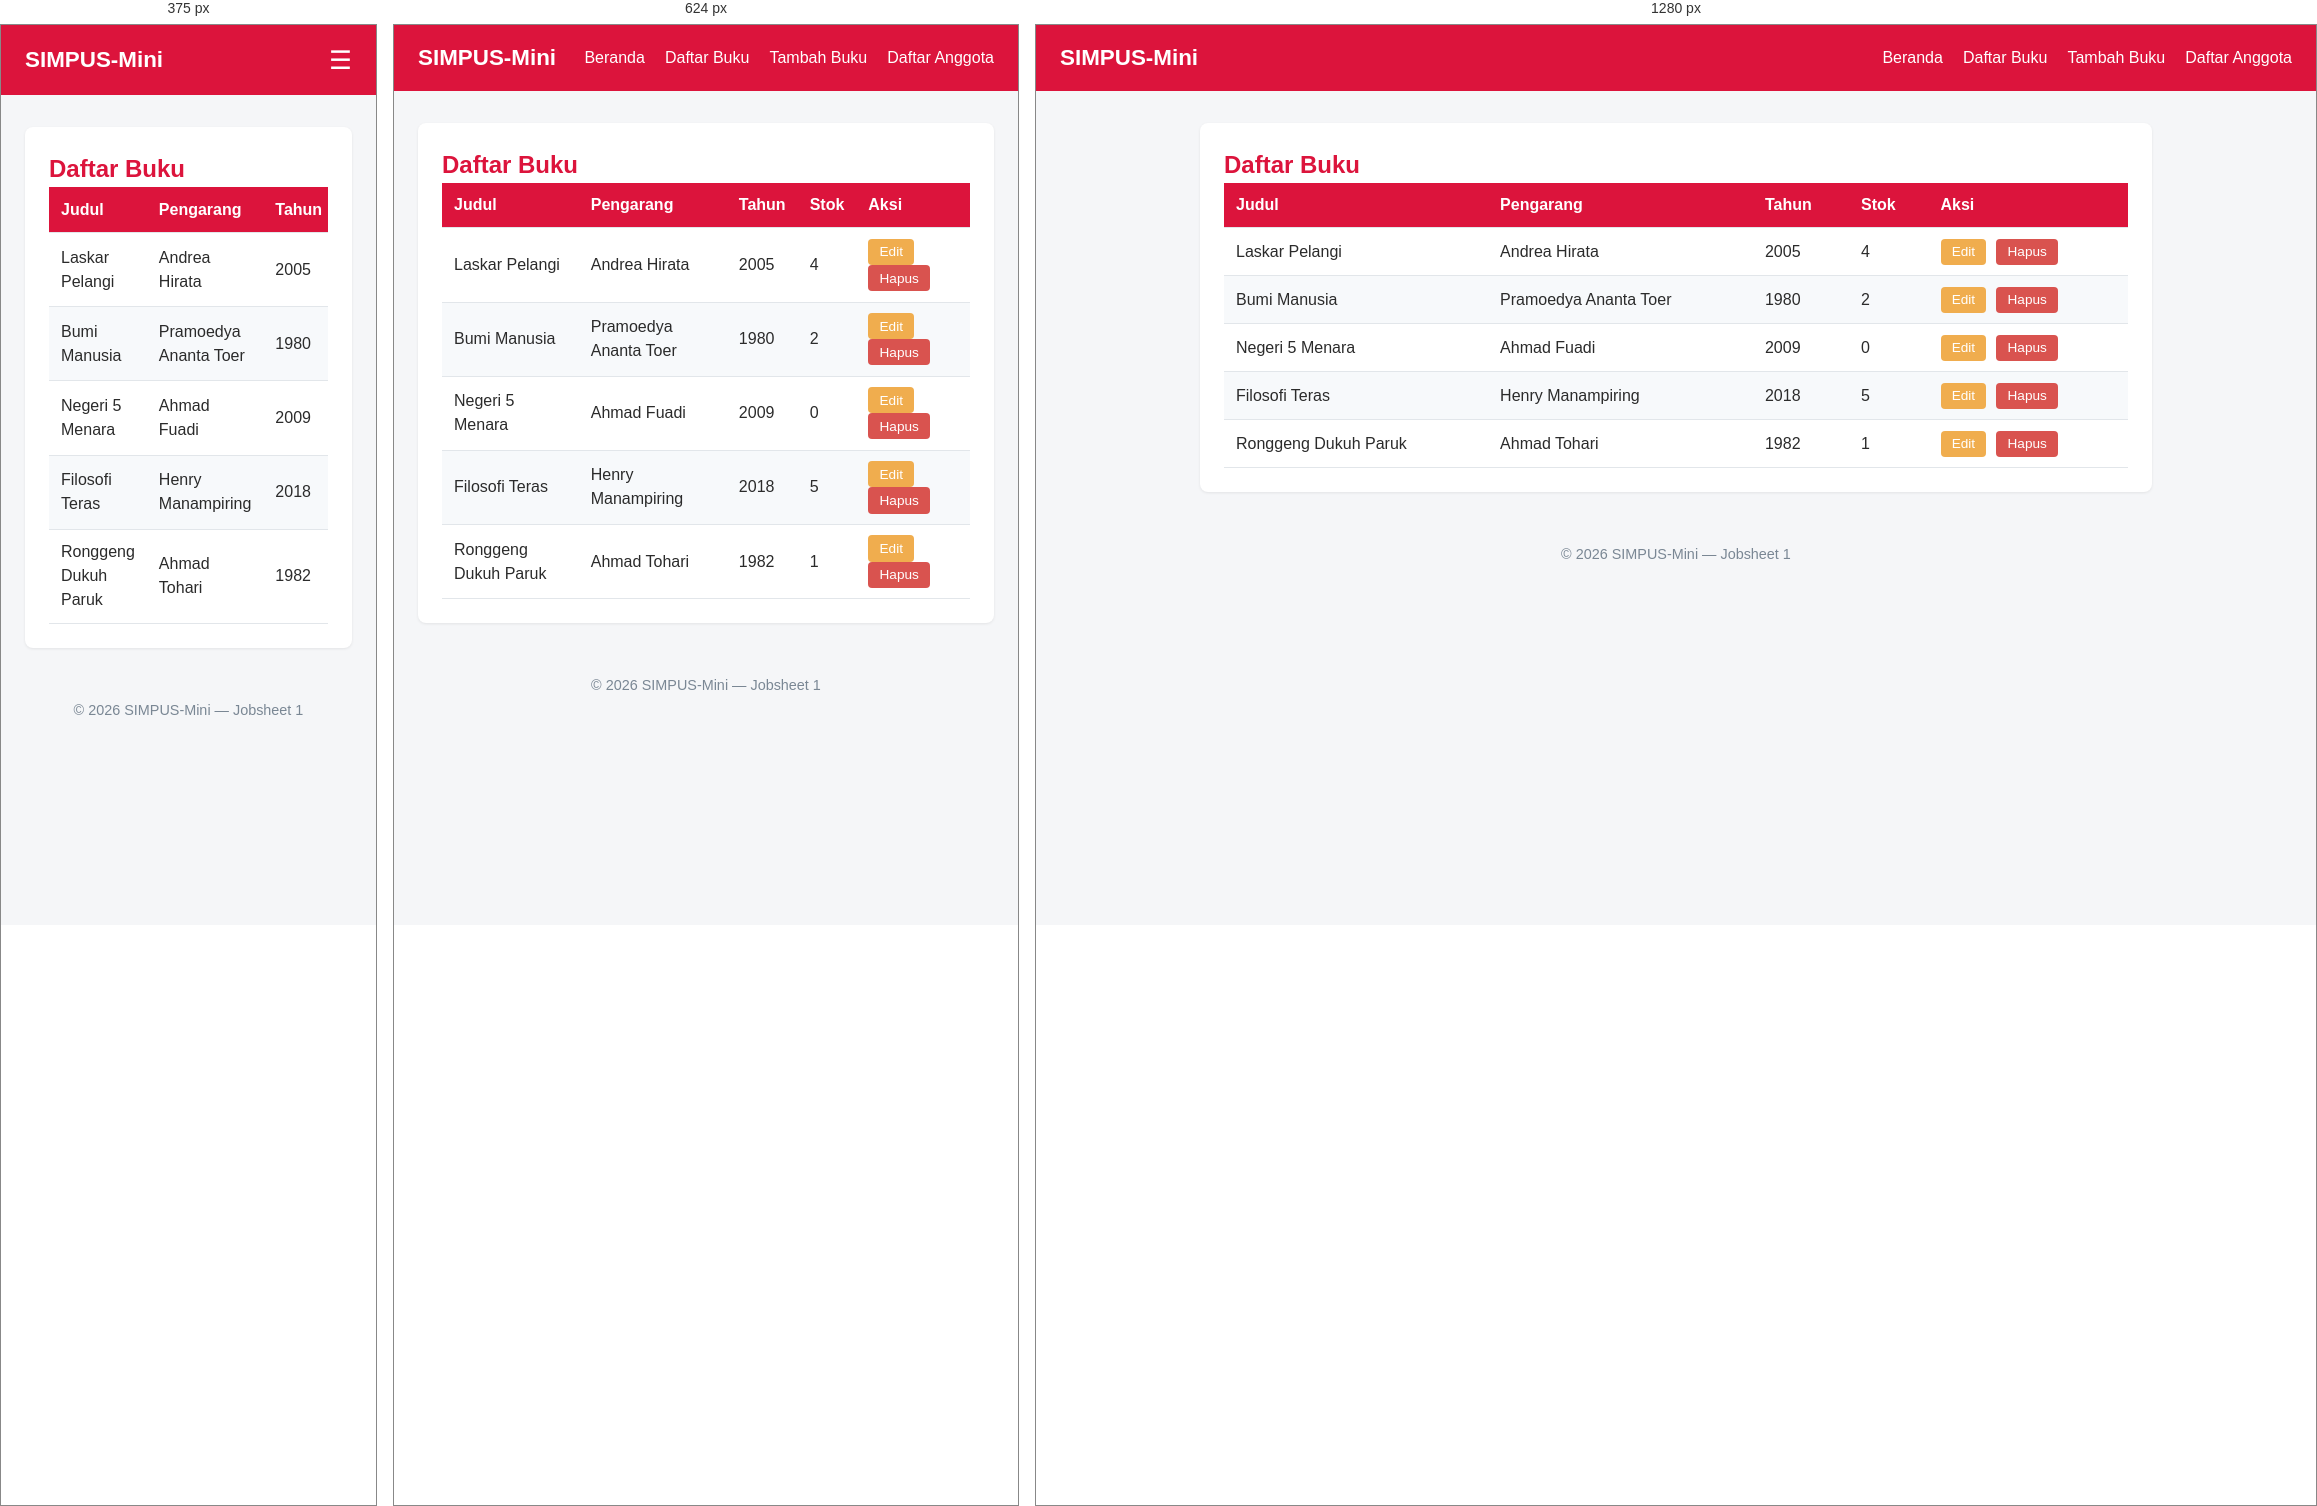
Rendered at 375 px, 624 px and 1280 px, left to right.

<!-- file: list.html -->
<!DOCTYPE html>
<html lang="id">
<head>
    <meta charset="UTF-8">
    <link rel="stylesheet" href="../assets/css/style.css">
    <title>SIMPUS-Mini | Daftar Buku</title>
</head>
<body>
    <header>
        <h1>SIMPUS-Mini</h1>
        <input type="checkbox" name="" id="nav-toggle" class="nav-toggle">
        <label for="nav-toggle" class="nav-toggle-label">&#9776;</label>
        <nav>
            <ul>
                <li><a href="../index.html">Beranda</a></li>
                <li><a href="list.html">Daftar Buku</a></li>
                <li><a href="tambah.html">Tambah Buku</a></li>
                <li><a href="../anggota/list.html">Daftar Anggota</a></li>
            </ul>
        </nav>
    </header>

    <main>
        <section>
            <h2>Daftar Buku</h2>
            <div class="table-responsive">
            <table>
                <thead>
                    <tr>
                        <th>Judul</th>
                        <th>Pengarang</th>
                        <th>Tahun</th>
                        <th>Stok</th>
                        <th>Aksi</th>
                    </tr>
                </thead>
                <tbody>
                    <tr>
                        <td>Laskar Pelangi</td>
                        <td>Andrea Hirata</td>
                        <td>2005</td>
                        <td>4</td>
                        <td>
                            <button type="button">Edit</button>
                            <button type="button">Hapus</button>
                        </td>
                    </tr>
                    <tr>
                        <td>Bumi Manusia</td>
                        <td>Pramoedya Ananta Toer</td>
                        <td>1980</td>
                        <td>2</td>
                        <td>
                            <button type="button">Edit</button>
                            <button type="button">Hapus</button>
                        </td>
                    </tr>
                    <tr>
                        <td>Negeri 5 Menara</td>
                        <td>Ahmad Fuadi</td>
                        <td>2009</td>
                        <td>0</td>
                        <td>
                            <button type="button">Edit</button>
                            <button type="button">Hapus</button>
                        </td>
                    </tr>
                    <tr>
                        <td>Filosofi Teras</td>
                        <td>Henry Manampiring</td>
                        <td>2018</td>
                        <td>5</td>
                        <td>
                            <button type="button">Edit</button>
                            <button type="button">Hapus</button>
                        </td>
                    </tr>
                    <tr>
                        <td>Ronggeng Dukuh Paruk</td>
                        <td>Ahmad Tohari</td>
                        <td>1982</td>
                        <td>1</td>
                        <td>
                            <button type="button">Edit</button>
                            <button type="button">Hapus</button>
                        </td>
                    </tr>
                </tbody>
            </table>
            </div>
        </section>
    </main>

    <footer>
        <p>&copy; 2026 SIMPUS-Mini &mdash; Jobsheet 1</p>
    </footer>
</body>
</html>

/* @media block from style.css */
@media (max-width: 768px) {
    main section:nth-of-type(2) {
        grid-template-columns: repeat(2, 1fr);
    }
}

/* @media block from style.css */
@media (max-width: 480px) {
    header {
        position: relative;
    }

    .nav-toggle-label {
        display: block;
    }

    header nav {
        display: none;
        width: 100%;
        order: 3;
        margin-top: 1rem;
    }

    .nav-toggle:checked ~ nav {
        display: block;
    }

    header nav ul {
        flex-direction: column;
        gap: 0.75rem;
    }

    main section:nth-of-type(2) {
        grid-template-columns: 1fr;
    }

    form input,
    form select {
        max-width: 100%;
    }
}